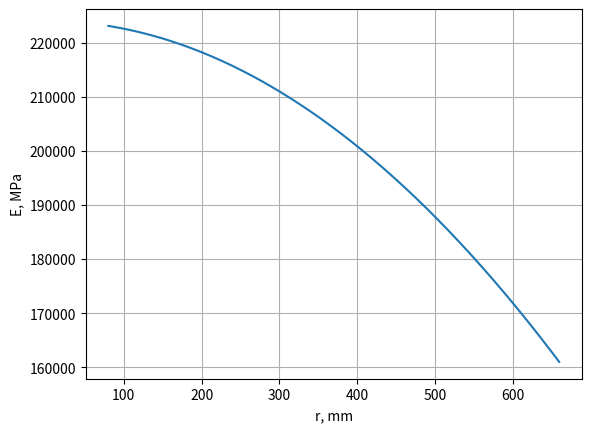
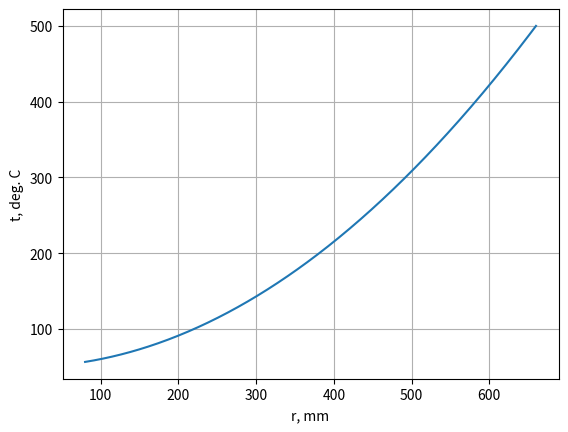
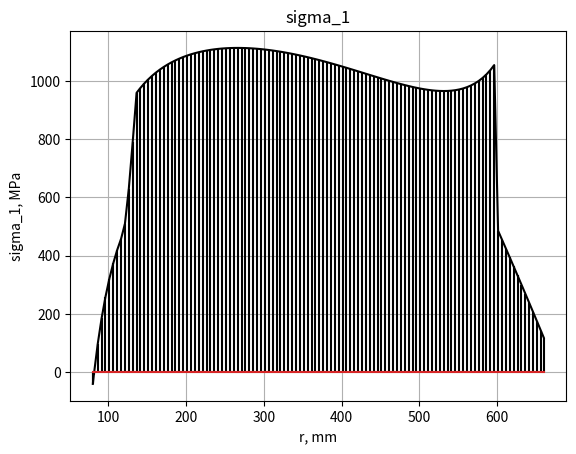
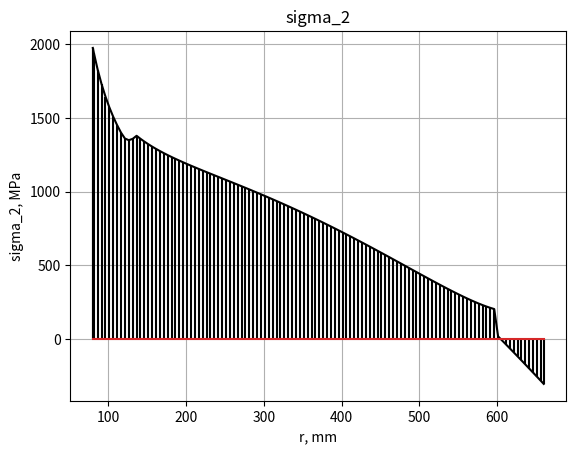
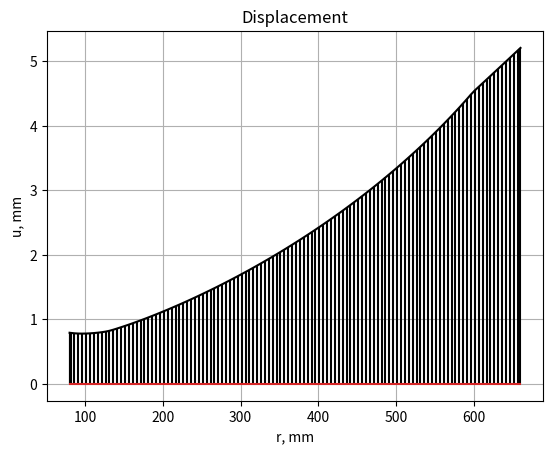

The matplotlib source for these figures, in order:
import numpy as np
import matplotlib.pyplot as plt
import scipy

# Given                    MPa - N - mm - kg
p_b = 120.0              # MPa
p_c = 40.0               # MPa
t_0 = 100.0              # deg C
t_1 = 150.0              # deg C
r_1 = 80.0               # mm
r_m = 660.0              # mm      
mu  = 0.3                # -
ro  = 8.0*np.power(10.0,-9) # tonne/mm^3
n   = 10000.0            # 1/min
w   = 2.0*np.pi*n/60.0   # rad/sec

# Thickness              # mm
def h(r):
    return 134.0 - np.heaviside(r-120.0, 1)*134.0 + np.heaviside(r-120.0, 1) * (75.0 + (134.0-75.0)/(120.0-135.0)*(r-135.0)) - np.heaviside(r-135.0, 1) * (75.0 + (134.0-75.0)/(120.0-135.0)*(r-135.0)) + np.heaviside(r-135.0, 1) * (13.0 + (75.0-13.0)/(135.0-600.0)*(r-600.0)) - np.heaviside(r-600.0, 1) * (13.0 + (75.0-13.0)/(135.0-600.0)*(r-600.0)) + np.heaviside(r-600.0, 1)*28.0


# Temperature              # deg C
def t_init(r):
    return t_1 + 450.0*np.power(r/r_m,2)

# Temperature alteration   # deg C
def t(r):
    return t_init(r) - t_0

# Elasticity modulus       # MPa
def E(r):
    return 2.1*np.power(10.0,5)*(1.1-0.1*(t(r)/t_1))

# Thermal expansion coefficient
def alpha(r):              # 1 / (deg C)
    return 0.5*np.power(10.0,-6)*(35.0+t(r)/t_0)


# Discretization
r_divide = 500
r_points = np.linspace(r_1,r_m,r_divide)
r_span = [r_1,r_m]
t_r = t(r_points)
E_r = E(r_points)
alpha_r = alpha(r_points)

# Output depends on the directory the interpreter is invoked from.
# Expected to ve invoked from .../rotor_analysys/output

# Graphical output of E and t
fig_e, ax_e = plt.subplots()
ax_e.plot(r_points,E_r)
ax_e.set(xlabel='r, mm',ylabel='E, MPa')
ax_e.grid()
plt.savefig('E.svg')

fig_t, ax_t = plt.subplots()
ax_t.plot(r_points,t_r)
ax_t.set(xlabel='r, mm',ylabel='t, deg. C')
ax_t.grid()
plt.savefig('t.svg')



# System of 2 ODE's 
def F(r):
    return np.array([[-(1+mu)/r , (1-mu**2)/(E(r)*h(r)*r)], [E(r)*h(r)/r, -(1-mu)/r]])

def g(r):
    return np.array([((1+mu)/r)*alpha(r)*t(r), -(E(r)*h(r)/r)*alpha(r)*t(r) - ro*h(r)*r*np.power(w,2) ])


# Initial conditions
y_10 = np.array([1.0, 0.0])
y_00 = np.array([0.0, - p_c * h(r_1)])

# Homogenous
def ode_o(r, f):
    return F(r).dot(f)

# Non-homogenous
def ode_n(r, f):
    return F(r).dot(f) + g(r)


# Integration
y_1 = scipy.integrate.solve_ivp(ode_o, r_span, y_10, max_step = 5)
y_0 = scipy.integrate.solve_ivp(ode_n, r_span, y_00, max_step = 5)



# Solving C_1, C-2 for final integration
C_2 = - p_c * h(r_1)
C_1 = (p_b * h(r_m) - y_0.y[1][len(y_0.y[1])-1])/y_1.y[1][len(y_1.y[1])-1]



# Final integration
y_init = np.array([C_1, C_2])
y_final = scipy.integrate.solve_ivp(ode_n, r_span, y_init, max_step = 5)



# Problem solution
r_steps = y_final.t
epsilon_2, T_1 = y_final.y
T_2  = mu * T_1 + E(r_steps)*h(r_steps)*(epsilon_2 - alpha(r_steps)*t(r_steps))



# Stress components (in MPa)
sigma_1  = T_1 / h(r_steps)
sigma_2  = T_2 / h(r_steps)
sigma_eq = max(np.sqrt(np.power(sigma_1, 2) + np.power(sigma_2, 2) - sigma_1 * sigma_2))

print(sigma_eq)



# Displacement
u = epsilon_2 * r_steps



# Graphical output of sigma_1
fig_s1, ax_s1 = plt.subplots()
ax_s1.stem(r_steps,sigma_1,linefmt='k-',markerfmt='k-')
ax_s1.set(xlabel='r, mm',ylabel='sigma_1, MPa',title='sigma_1')
ax_s1.grid()
plt.savefig('sigma_1_w.svg')



# Graphical output of sigma_2
fig_s2, ax_s2 = plt.subplots()
ax_s2.stem(r_steps,sigma_2,linefmt='k-',markerfmt='k-')
ax_s2.set(xlabel='r, mm',ylabel='sigma_2, MPa',title='sigma_2')
ax_s2.grid()
plt.savefig('sigma_2_w.svg')



# Graphical output of displacement
fig_su, ax_su = plt.subplots()
ax_su.stem(r_steps,u,linefmt='k-',markerfmt='k-')
ax_su.set(xlabel='r, mm',ylabel='u, mm',title='Displacement')
ax_su.grid()
plt.savefig('w.svg')

